Photos from the image-classification dataset "dataset" in the GitHub repository Sahil2564/AquaFish. Its 7 classes are: arowana, crowntail betta, flowerhorn, guppy, halfmoon betta, oscar, ryukin goldfish.

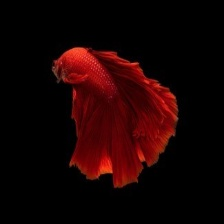
Label: halfmoon betta

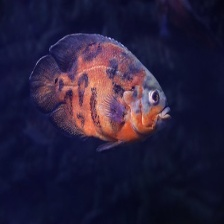
Label: oscar

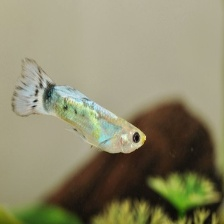
Label: guppy

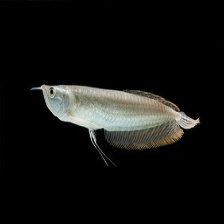
Label: arowana

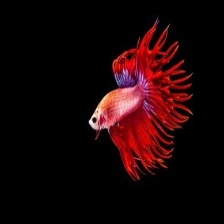
Label: crowntail betta

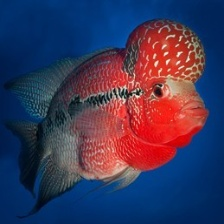
Label: flowerhorn
